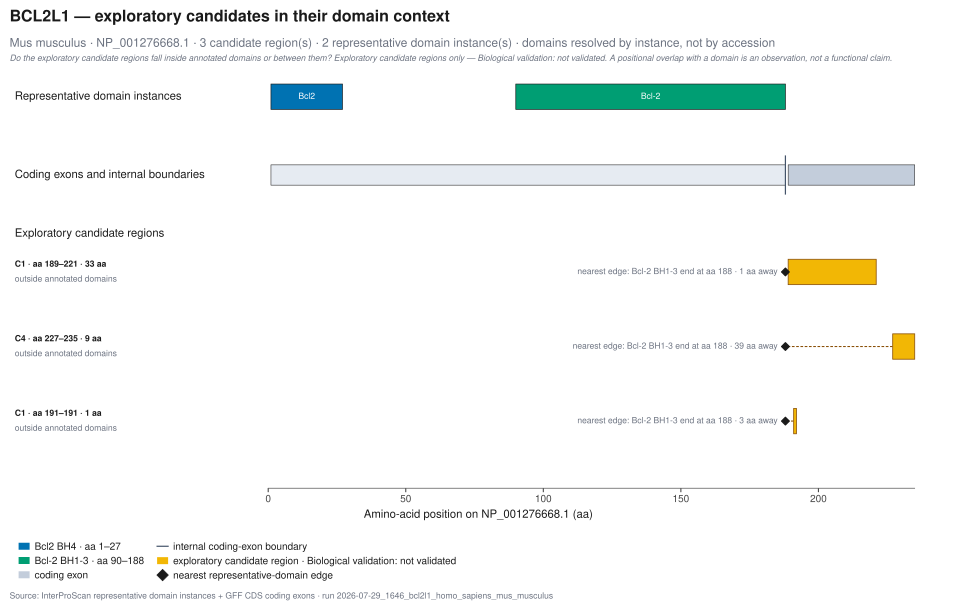

Data behind this chart, as committed beside it:
candidate_label	candidate_id	aa_start	aa_end	length_aa	relation	overlapping_domain_instance_ids	overlapping_domain_labels	nearest_domain_instance_id	nearest_domain_label	nearest_edge_type	nearest_edge_position_aa	distance_to_nearest_edge_aa	coincident_exon_boundary	biological_validation
C1	BCL2L1:mus_musculus:indel:189-221	189	221	33	outside annotated domains			IPR046371:90-188	Bcl-2 BH1-3	end	188	1		not validated
C4	BCL2L1:mus_musculus:substitution:227-235	227	235	9	outside annotated domains			IPR046371:90-188	Bcl-2 BH1-3	end	188	39		not validated
C1	BCL2L1:mus_musculus:substitution:191-191	191	191	1	outside annotated domains			IPR046371:90-188	Bcl-2 BH1-3	end	188	3		not validated
